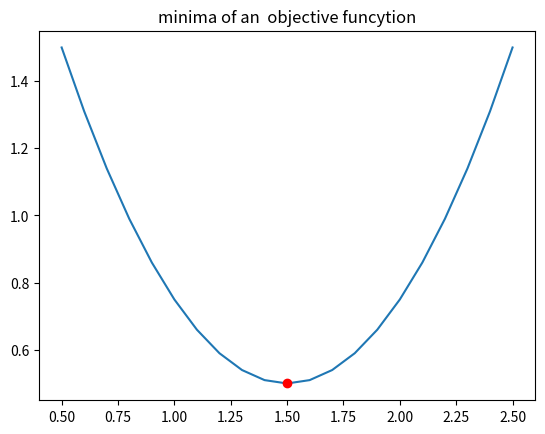

Write Python code to recreate this figure.
import pandas as pd
import matplotlib.pyplot as plt
import numpy as np
import scipy.optimize as spo


def f(x):
    y = (x-1.5)**2 + 0.5
    print("x= {}, y={}".format(x,y))
    return y

def test_run():
    xguess = 2.0
    min_result = spo.minimize(f, xguess, method='SLSQP', options={'disp': True})
    print("minma found at:")
    print("x={}, y={}".format(min_result.x, min_result.fun))

    xplot = np.linspace(0.5, 2.5, 21)
    yplot = f(xplot)
    plt.plot(xplot, yplot)
    plt.plot(min_result.x, min_result.fun, 'ro')
    plt.title("minima of an  objective funcytion")
    plt.show()

if __name__ == "__main__":
    test_run()
